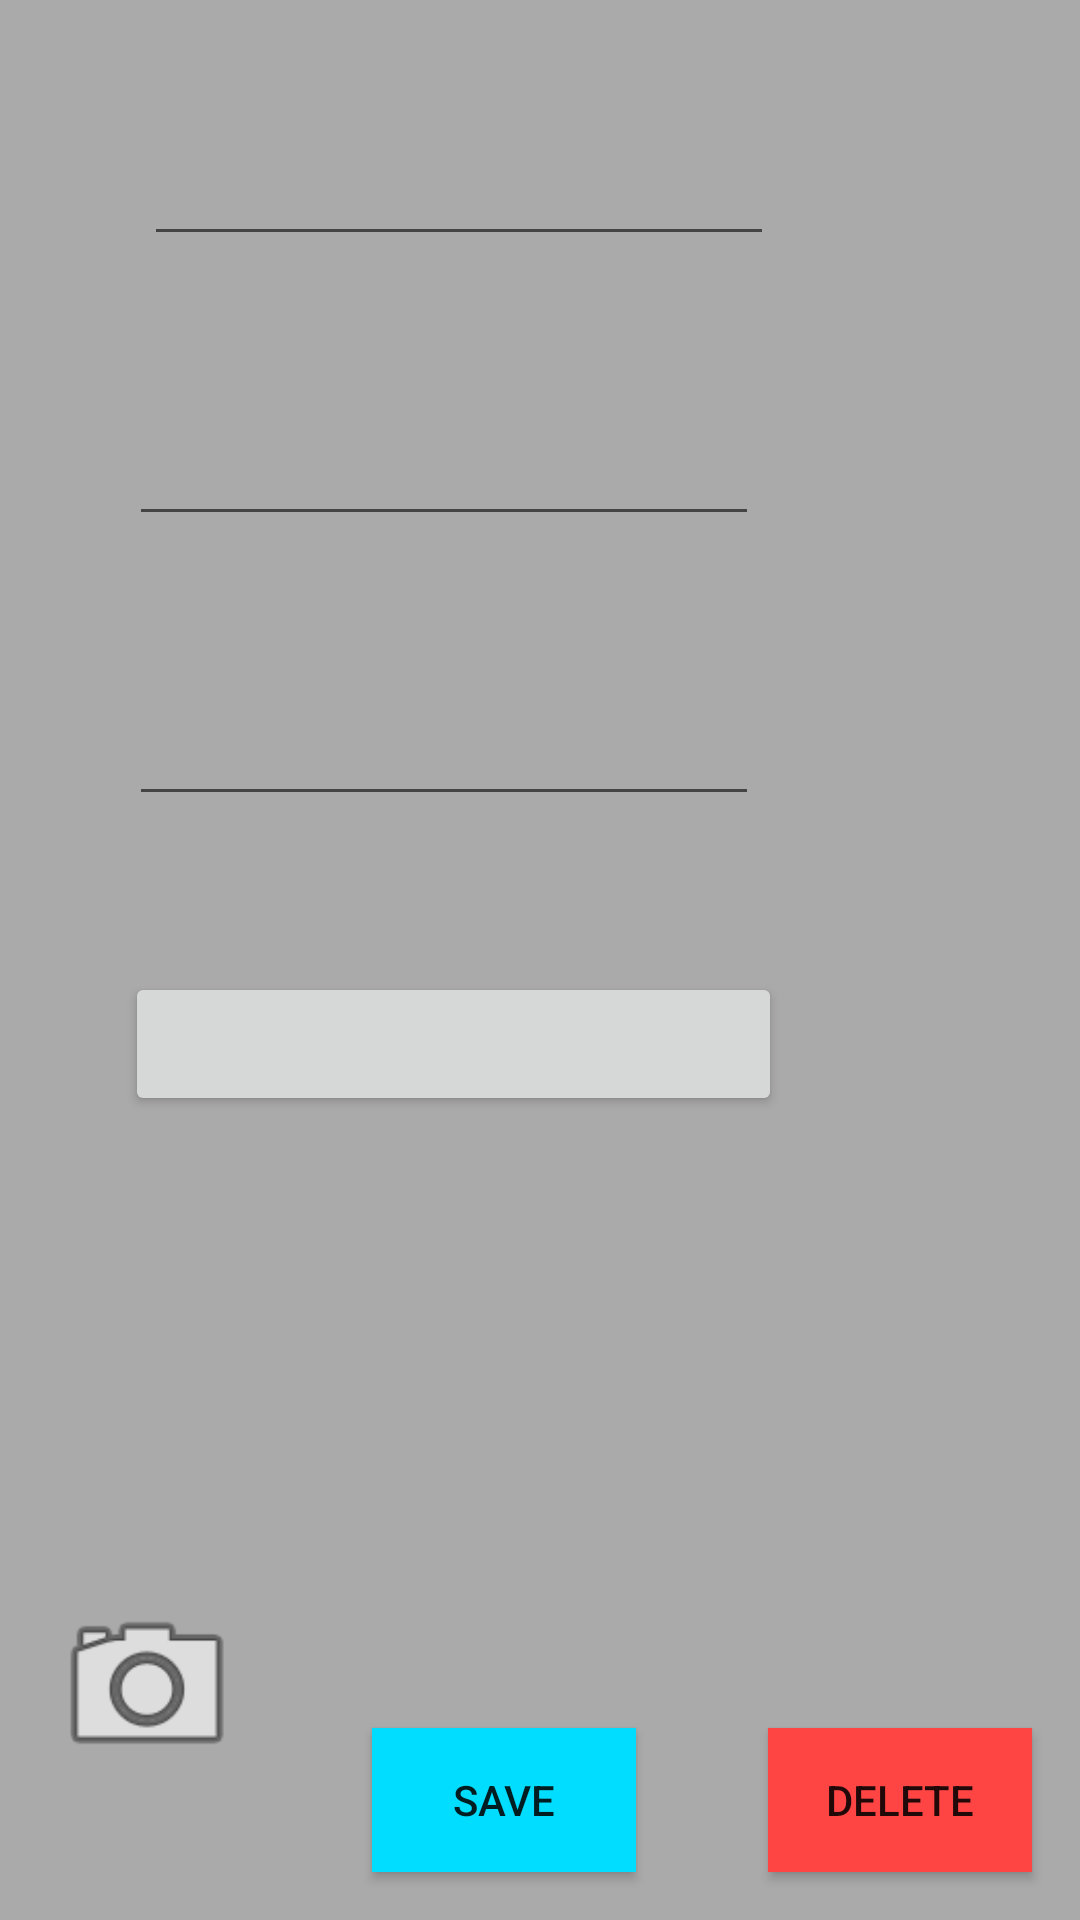

The Android layout XML behind this screen, and the referenced resources:
<!-- AndroidManifest.xml: application theme AppTheme -->
<!-- res/layout/activity_edit_item.xml -->
<?xml version="1.0" encoding="utf-8"?>
<android.support.constraint.ConstraintLayout xmlns:android="http://schemas.android.com/apk/res/android"
    xmlns:app="http://schemas.android.com/apk/res-auto"
    xmlns:tools="http://schemas.android.com/tools"
    android:layout_width="match_parent"
    android:layout_height="match_parent"
    tools:context="com.example.mahajan.homeinventory.EditItem">

    <EditText
        android:id="@+id/editName"
        android:layout_width="wrap_content"
        android:layout_height="wrap_content"
        android:layout_marginEnd="8dp"
        android:layout_marginLeft="48dp"
        android:layout_marginRight="8dp"
        android:layout_marginStart="48dp"
        android:layout_marginTop="44dp"
        android:ems="10"
        android:inputType="textPersonName"
        app:layout_constraintEnd_toEndOf="parent"
        app:layout_constraintHorizontal_bias="0.0"
        app:layout_constraintStart_toStartOf="parent"
        app:layout_constraintTop_toTopOf="parent" />

    <EditText
        android:id="@+id/editCost"
        android:layout_width="wrap_content"
        android:layout_height="wrap_content"
        android:layout_marginEnd="8dp"
        android:layout_marginLeft="8dp"
        android:layout_marginRight="8dp"
        android:layout_marginStart="8dp"
        android:layout_marginTop="52dp"
        android:ems="10"
        android:inputType="numberDecimal"
        app:layout_constraintEnd_toEndOf="parent"
        app:layout_constraintHorizontal_bias="0.261"
        app:layout_constraintStart_toStartOf="parent"
        app:layout_constraintTop_toBottomOf="@+id/editName" />

    <Button
        android:id="@+id/buttonDate"
        android:layout_width="219dp"
        android:layout_height="wrap_content"
        android:layout_marginEnd="8dp"
        android:layout_marginLeft="8dp"
        android:layout_marginRight="8dp"
        android:layout_marginStart="8dp"
        android:layout_marginTop="52dp"
        app:layout_constraintEnd_toEndOf="parent"
        app:layout_constraintHorizontal_bias="0.268"
        app:layout_constraintStart_toStartOf="parent"
        app:layout_constraintTop_toBottomOf="@+id/editDes" />

    <ImageView
        android:id="@+id/image"
        android:layout_width="66dp"
        android:layout_height="68dp"
        android:layout_marginBottom="44dp"
        android:layout_marginLeft="16dp"
        android:layout_marginStart="16dp"
        app:layout_constraintBottom_toBottomOf="parent"
        app:layout_constraintStart_toStartOf="parent"
        app:srcCompat="@android:drawable/ic_menu_camera" />

    <Button
        android:id="@+id/buttonSave"
        android:layout_width="wrap_content"
        android:layout_height="wrap_content"
        android:layout_marginBottom="16dp"
        android:layout_marginEnd="148dp"
        android:layout_marginRight="148dp"
        android:background="@android:color/holo_blue_bright"
        android:text="Save"
        app:layout_constraintBottom_toBottomOf="parent"
        app:layout_constraintEnd_toEndOf="parent" />

    <Button
        android:id="@+id/buttonDelete"
        android:layout_width="wrap_content"
        android:layout_height="wrap_content"
        android:layout_marginBottom="16dp"
        android:layout_marginEnd="16dp"
        android:layout_marginRight="16dp"
        android:background="@android:color/holo_red_light"
        android:onClick="onDeleteButton"
        android:text="Delete"
        app:layout_constraintBottom_toBottomOf="parent"
        app:layout_constraintEnd_toEndOf="parent" />

    <EditText
        android:id="@+id/editDes"
        android:layout_width="wrap_content"
        android:layout_height="wrap_content"
        android:layout_marginEnd="8dp"
        android:layout_marginLeft="8dp"
        android:layout_marginRight="8dp"
        android:layout_marginStart="8dp"
        android:layout_marginTop="52dp"
        android:ems="10"
        android:inputType="textMultiLine"
        app:layout_constraintEnd_toEndOf="parent"
        app:layout_constraintHorizontal_bias="0.261"
        app:layout_constraintStart_toStartOf="parent"
        app:layout_constraintTop_toBottomOf="@+id/editCost" />
</android.support.constraint.ConstraintLayout>
<!-- resources referenced by this layout -->
<resources>
  <style name="AppTheme" parent="Theme.AppCompat.Light.DarkActionBar">
          
          <item name="colorPrimary">@color/colorPrimary</item>
          <item name="colorPrimaryDark">@color/colorPrimaryDark</item>
          <item name="colorAccent">@android:color/holo_orange_light</item>
          <item name="android:colorBackground">@android:color/darker_gray</item>
      </style>
  <!-- not gathered from this repository: default colours our renderer supplied (Android Studio template values) -->
  <color name="colorPrimary">#FF6200EE</color>
  <color name="colorPrimaryDark">#FF3700B3</color>
</resources>
